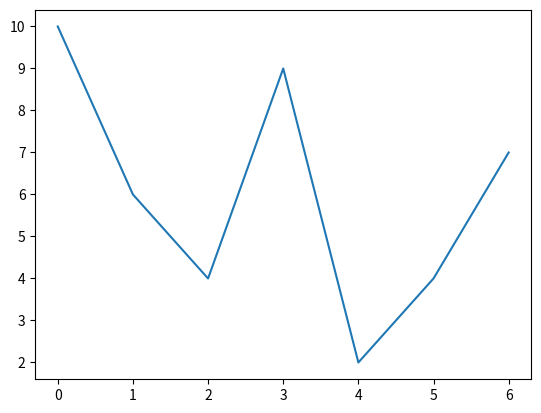
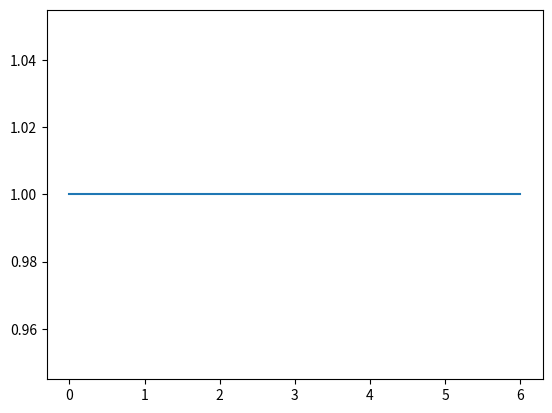

Write the Python code that produced these figures, in order.
import numpy as np
import matplotlib.pyplot as plt
rng=np.random.default_rng(seed=52)
r=rng.integers(low=0, high=7, size=42)
hist, bins=np.histogram(r, bins=np.arange(8))
fig, ax = plt.subplots()
print(hist)
ax.plot(bins[:bins.size-1],hist)
plt.show()
del fig
ru=np.unique(r)
hist, bins=np.histogram(ru, bins=np.arange(8))
fig, ax = plt.subplots()
print(hist)
ax.plot(bins[:bins.size-1],hist)
plt.show()
